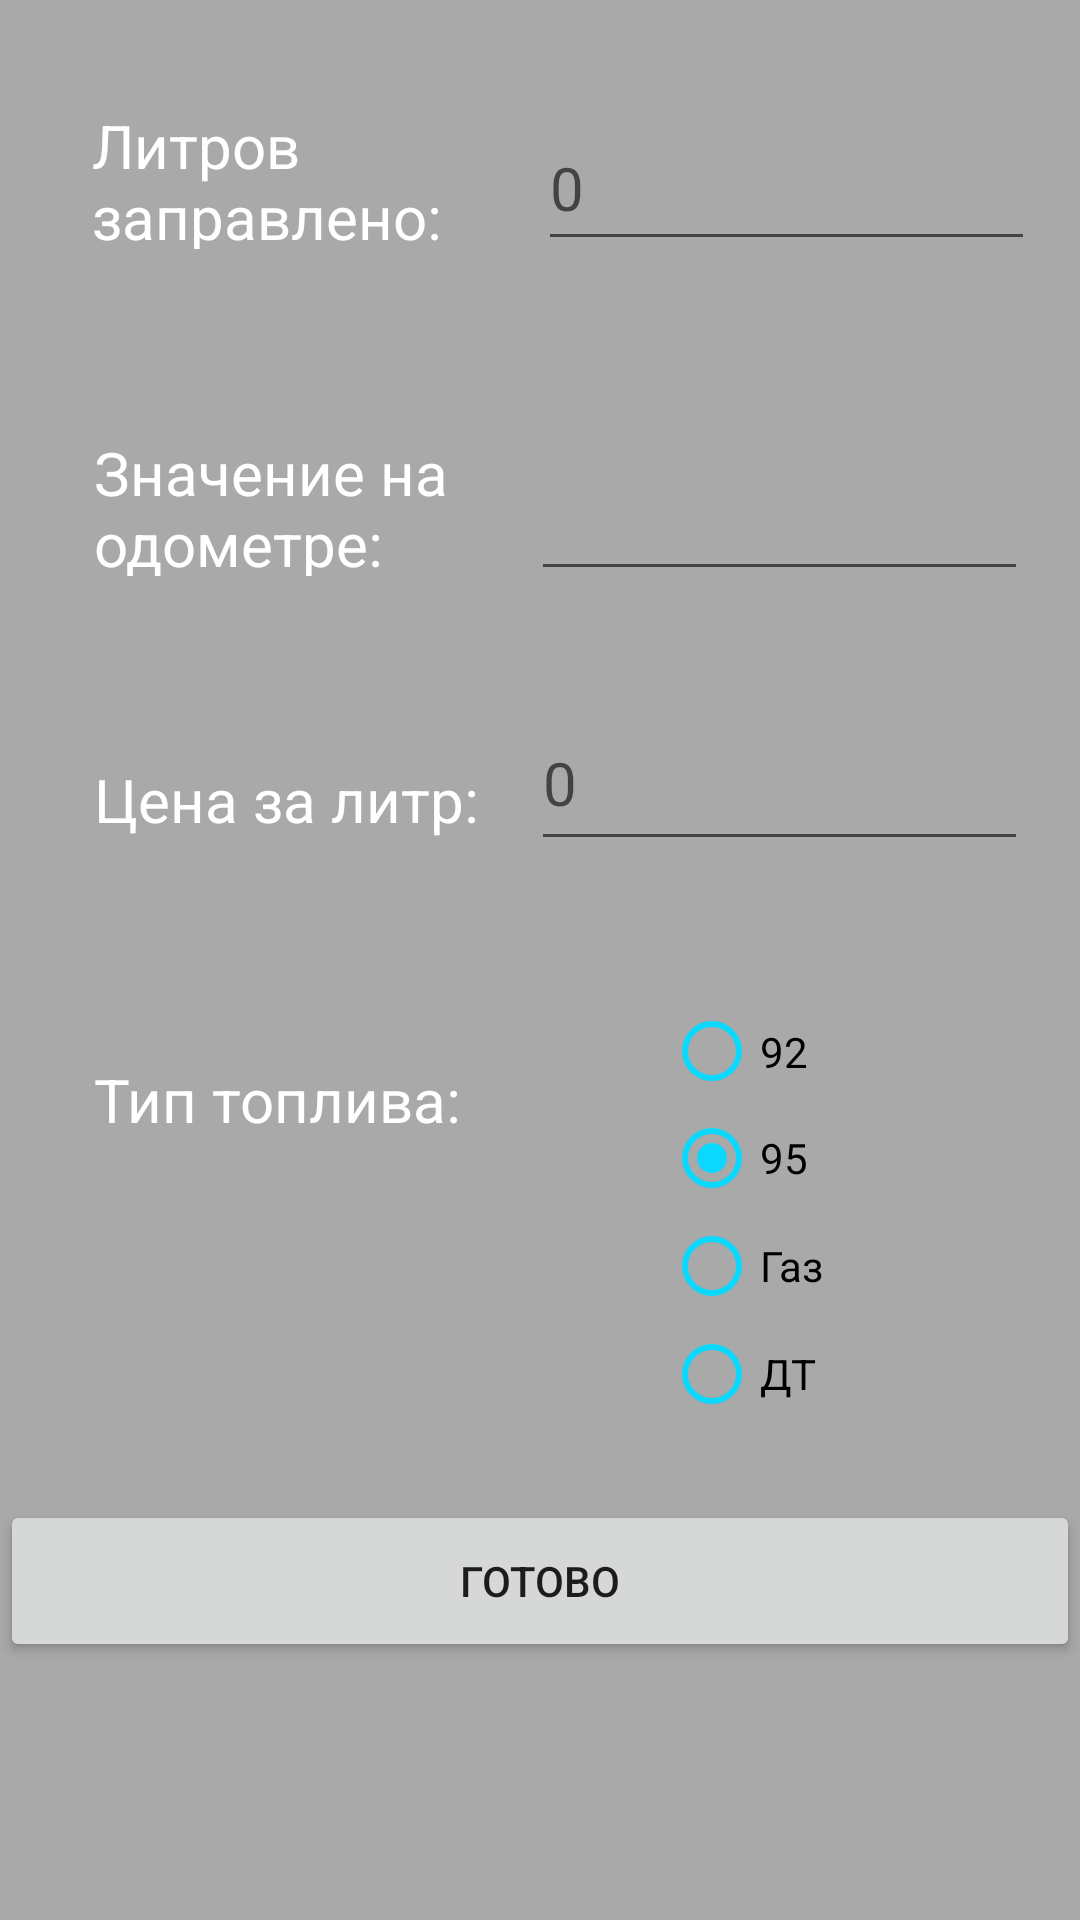

Android layout source for this screen:
<!-- AndroidManifest.xml: application theme Theme.Carhelper -->
<!-- res/layout/fragment_new_fuel.xml -->
<?xml version="1.0" encoding="utf-8"?>
<layout
    xmlns:android="http://schemas.android.com/apk/res/android"
    xmlns:app="http://schemas.android.com/apk/res-auto"
    xmlns:tools="http://schemas.android.com/tools"
    tools:context="ru.vsu.cs.polev.NewFuelFragment">
    <data>
        <variable
            name="inf"
            type="ru.vsu.cs.polev.NewFuelFragment" />
    </data>

    <androidx.constraintlayout.widget.ConstraintLayout
        android:layout_width="match_parent"
        android:layout_height="match_parent"
        android:background="#A9A9A9">
        <EditText
            android:id="@+id/fuelAdd"
            style="@style/Widget.AppCompat.AutoCompleteTextView"
            android:layout_width="wrap_content"
            android:layout_height="52sp"
            android:layout_marginTop="35sp"
            android:ems="7"
            android:hint="0"
            android:inputType="number"
            android:singleLine="false"
            android:textColor="#000000"
            android:textSize="20sp"
            app:layout_constraintEnd_toEndOf="parent"
            app:layout_constraintHorizontal_bias="0.923"
            app:layout_constraintStart_toStartOf="parent"
            app:layout_constraintTop_toTopOf="parent"
            tools:ignore="MissingConstraints" />

        <EditText
            android:id="@+id/distanceAdd"
            style="@style/Widget.AppCompat.AutoCompleteTextView"
            android:layout_width="wrap_content"
            android:layout_height="55sp"
            android:layout_marginTop="55sp"
            android:layout_marginEnd="10sp"
            android:ems="7"
            android:inputType="number"
            android:singleLine="false"
            android:textColor="#000000"
            android:textSize="20sp"
            android:visibility="visible"
            app:layout_constraintEnd_toEndOf="parent"
            app:layout_constraintHorizontal_bias="0.961"
            app:layout_constraintStart_toStartOf="parent"
            app:layout_constraintTop_toBottomOf="@+id/fuelAdd"
            tools:ignore="MissingConstraints"
            tools:visibility="visible" />

        

        <EditText
            android:id="@+id/litrePrice"
            style="@style/Widget.AppCompat.AutoCompleteTextView"
            android:layout_width="wrap_content"
            android:layout_height="55sp"
            android:layout_marginTop="145sp"
            android:layout_marginEnd="10sp"
            android:ems="7"
            android:hint="0"
            android:inputType="numberDecimal"
            android:singleLine="false"
            android:textColor="#000000"
            android:textSize="20sp"
            android:visibility="visible"
            app:layout_constraintEnd_toEndOf="parent"
            app:layout_constraintHorizontal_bias="0.961"
            app:layout_constraintStart_toStartOf="parent"
            app:layout_constraintTop_toBottomOf="@+id/fuelAdd"
            tools:ignore="MissingConstraints"
            tools:visibility="visible" />

        <TextView
            android:id="@+id/textView"
            android:layout_width="170sp"
            android:layout_height="48sp"
            android:layout_marginStart="20sp"
            android:layout_marginTop="35sp"
            android:text="Литров заправлено:"
            android:textColor="#FFFFFF"
            android:textSize="20sp"
            app:layout_constraintEnd_toEndOf="parent"
            app:layout_constraintHorizontal_bias="0.063"
            app:layout_constraintStart_toStartOf="parent"
            app:layout_constraintTop_toTopOf="parent"
            tools:ignore="MissingConstraints" />

        <TextView
            android:id="@+id/textView5"
            android:layout_width="170sp"
            android:layout_height="48sp"
            android:layout_marginStart="20sp"
            android:layout_marginTop="144sp"
            android:text="Значение на одометре:"
            android:textColor="#FFFFFF"
            android:textSize="20sp"
            app:layout_constraintEnd_toEndOf="parent"
            app:layout_constraintHorizontal_bias="0.066"
            app:layout_constraintStart_toStartOf="parent"
            app:layout_constraintTop_toTopOf="parent"
            tools:ignore="MissingConstraints" />

        <TextView
            android:id="@+id/textView7"
            android:layout_width="170sp"
            android:layout_height="48sp"
            android:layout_marginStart="20sp"
            android:layout_marginTop="253sp"
            android:text="Цена за литр:"
            android:textColor="#FFFFFF"
            android:textSize="20sp"
            app:layout_constraintEnd_toEndOf="parent"
            app:layout_constraintHorizontal_bias="0.066"
            app:layout_constraintStart_toStartOf="parent"
            app:layout_constraintTop_toTopOf="parent"
            tools:ignore="MissingConstraints" />

        <TextView
            android:id="@+id/textView6"
            android:layout_width="170sp"
            android:layout_height="48sp"
            android:layout_marginStart="20sp"
            android:layout_marginTop="353sp"
            android:text="Тип топлива:"
            android:textColor="#FFFFFF"
            android:textSize="20sp"
            app:layout_constraintEnd_toEndOf="parent"
            app:layout_constraintHorizontal_bias="0.066"
            app:layout_constraintStart_toStartOf="parent"
            app:layout_constraintTop_toTopOf="parent"
            tools:ignore="MissingConstraints" />


        <Button
            android:id="@+id/refuelCompleteButton"
            android:layout_width="0sp"
            android:layout_height="54sp"
            android:layout_marginTop="500sp"
            android:layout_marginBottom="30sp"
            android:onClick="refuelComplete"
            android:text="готово"
            app:layout_constraintEnd_toEndOf="parent"
            app:layout_constraintStart_toStartOf="parent"
            app:layout_constraintTop_toTopOf="parent"
            tools:ignore="UsingOnClickInXml" />

        <RadioGroup
            android:id="@+id/buttonGroup"
            android:layout_width="183sp"
            android:layout_height="144sp"
            android:layout_marginStart="20sp"
            android:layout_marginTop="136sp"
            app:layout_constraintStart_toEndOf="@+id/textView6"
            app:layout_constraintTop_toBottomOf="@+id/distanceAdd">

            <RadioButton
                android:id="@+id/lowOctanefuel"
                android:layout_width="match_parent"
                android:layout_height="35sp"
                android:buttonTint="#0BD8FD"
                android:text="92" />

            <RadioButton
                android:id="@+id/highOctanefuel"
                android:layout_width="match_parent"
                android:layout_height="36sp"
                android:buttonTint="#0BD8FD"
                android:checked="true"
                android:clickable="false"
                android:text="95" />

            <RadioButton
                android:id="@+id/gas"
                android:layout_width="match_parent"
                android:layout_height="36sp"
                android:buttonTint="#0BD8FD"
                android:text="Газ" />

            <RadioButton
                android:id="@+id/disel"
                android:layout_width="match_parent"
                android:layout_height="36sp"
                android:buttonTint="#0BD8FD"
                android:checked="false"
                android:text="ДТ" />
        </RadioGroup>


    </androidx.constraintlayout.widget.ConstraintLayout>
</layout>
<!-- resources referenced by this layout -->
<resources>
  <style name="Theme.Carhelper" parent="Theme.MaterialComponents.DayNight.DarkActionBar">
          
          <item name="colorPrimary">@color/purple_500</item>
          <item name="colorPrimaryVariant">@color/purple_700</item>
          <item name="colorOnPrimary">@color/white</item>
          
          <item name="colorSecondary">@color/teal_200</item>
          <item name="colorSecondaryVariant">@color/teal_700</item>
          <item name="colorOnSecondary">@color/black</item>
          
          <item name="android:statusBarColor">?attr/colorPrimaryVariant</item>
          
      </style>
  <color name="purple_500">#3600B5</color>
  <color name="purple_700">#FF3700B3</color>
  <color name="white">#FFFFFFFF</color>
  <color name="teal_200">#0B9DFE</color>
  <color name="teal_700">#FF018786</color>
  <color name="black">#FF000000</color>
</resources>
